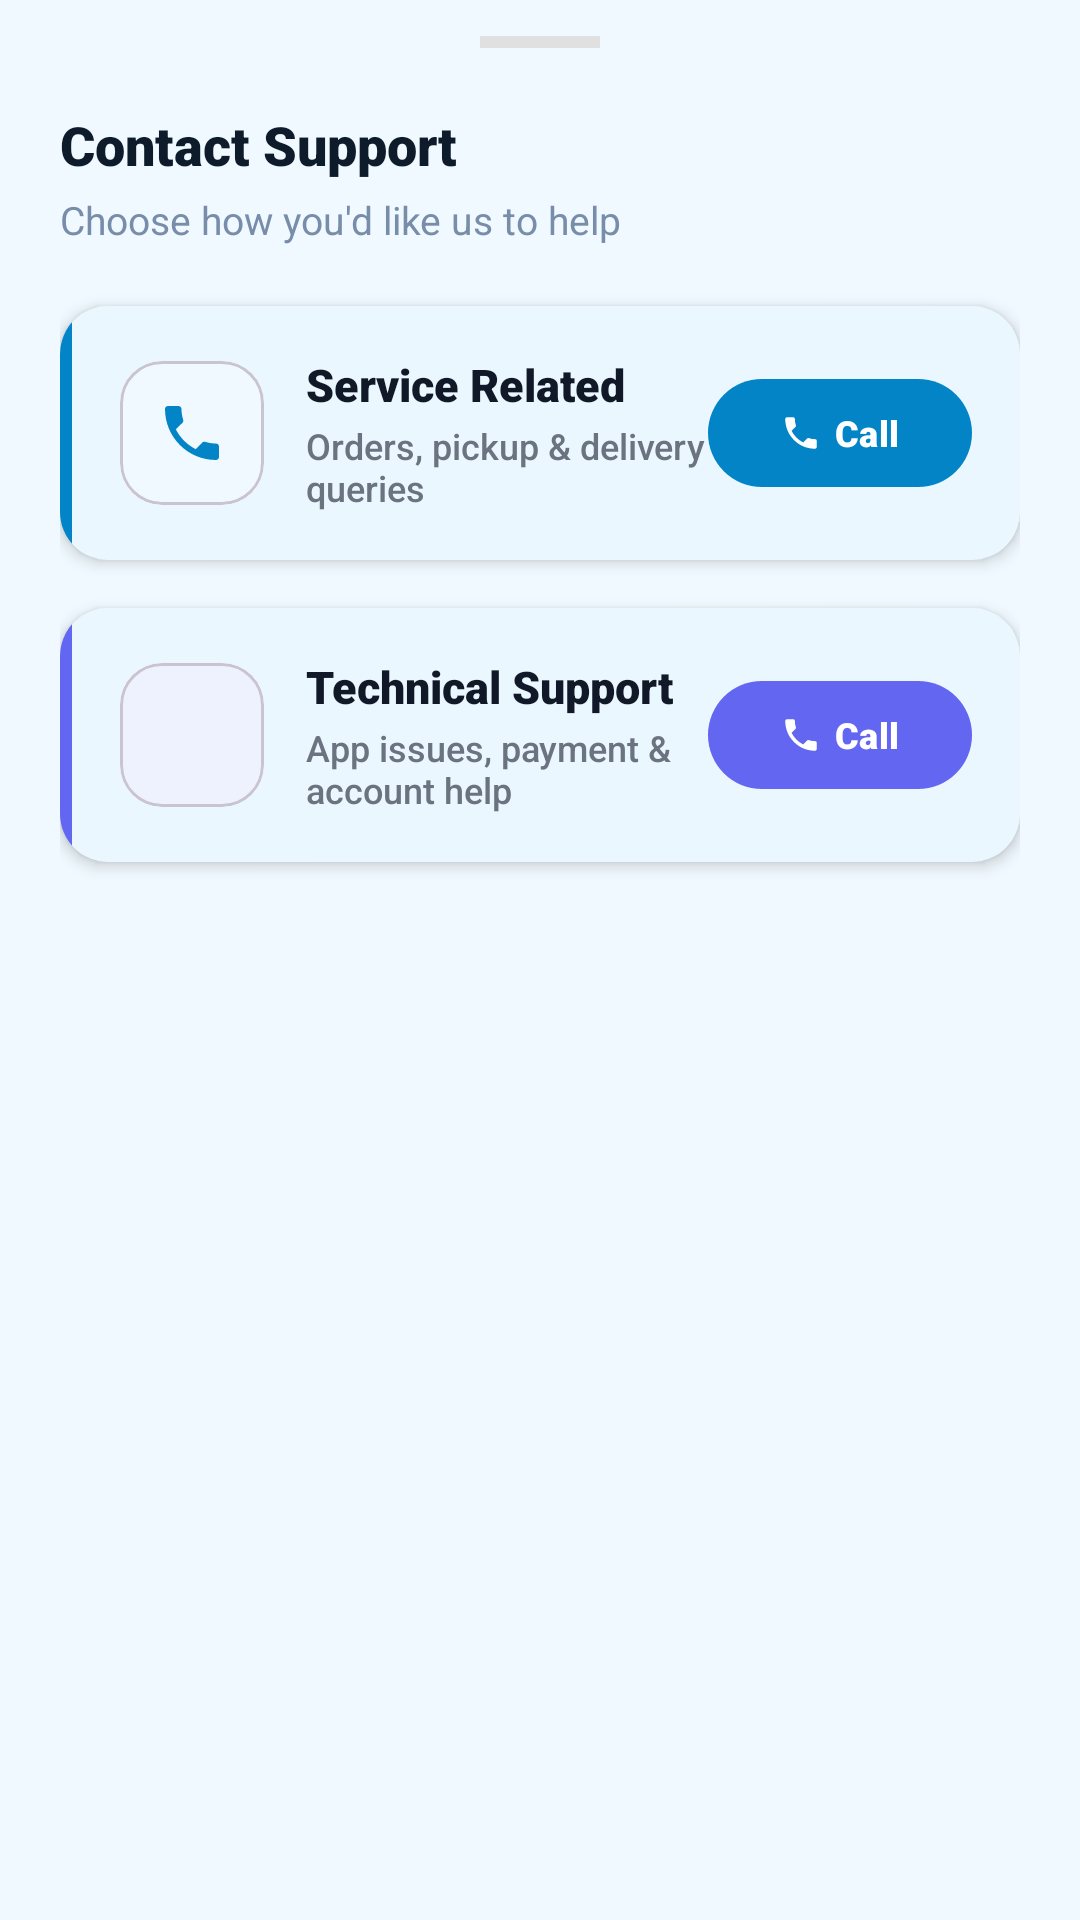

Here is an Android app screen rendered from its layout file. Give the layout XML and the strings, colors and styles it references.
<!-- AndroidManifest.xml: application theme Theme.Freshfold -->
<!-- res/layout/dialog_contact_options.xml -->
<?xml version="1.0" encoding="utf-8"?>
<LinearLayout xmlns:android="http://schemas.android.com/apk/res/android"
    xmlns:app="http://schemas.android.com/apk/res-auto"
    android:layout_width="match_parent"
    android:layout_height="wrap_content"
    android:orientation="vertical"
    android:paddingHorizontal="20dp"
    android:paddingTop="12dp"
    android:paddingBottom="32dp"
    android:background="@drawable/bg_bottom_sheet">

    
    <View
        android:layout_width="40dp"
        android:layout_height="4dp"
        android:layout_gravity="center_horizontal"
        android:layout_marginBottom="20dp"
        android:background="#E0E0E0"
        android:backgroundTint="#E0E0E0" />

    
    <TextView
        android:layout_width="wrap_content"
        android:layout_height="wrap_content"
        android:fontFamily="sans-serif-black"
        android:text="Contact Support"
        android:textColor="@color/text_h1"
        android:textSize="18sp" />

    <TextView
        android:layout_width="wrap_content"
        android:layout_height="wrap_content"
        android:layout_marginTop="4dp"
        android:layout_marginBottom="20dp"
        android:fontFamily="sans-serif"
        android:text="Choose how you'd like us to help"
        android:textColor="@color/text_muted"
        android:textSize="13sp" />

    
    <com.google.android.material.card.MaterialCardView
        android:id="@+id/cardServiceSupport"
        android:layout_width="match_parent"
        android:layout_height="wrap_content"
        android:layout_marginBottom="16dp"
        app:cardBackgroundColor="#FFFFFF"
        app:cardCornerRadius="16dp"
        app:cardElevation="3dp"
        app:strokeWidth="0dp">

        <LinearLayout
            android:layout_width="match_parent"
            android:layout_height="wrap_content"
            android:orientation="horizontal">

            
            <View
                android:layout_width="4dp"
                android:layout_height="match_parent"
                android:background="#0284C7" />

            <LinearLayout
                android:layout_width="match_parent"
                android:layout_height="wrap_content"
                android:gravity="center_vertical"
                android:orientation="horizontal"
                android:padding="16dp">

                
                <com.google.android.material.card.MaterialCardView
                    android:layout_width="48dp"
                    android:layout_height="48dp"
                    app:cardBackgroundColor="#F0F9FF"
                    app:cardCornerRadius="14dp"
                    app:cardElevation="0dp">
                    <ImageView
                        android:layout_width="match_parent"
                        android:layout_height="match_parent"
                        android:padding="12dp"
                        android:src="@drawable/ic_phone_call"
                        app:tint="#0284C7" />
                </com.google.android.material.card.MaterialCardView>

                
                <LinearLayout
                    android:layout_width="0dp"
                    android:layout_height="wrap_content"
                    android:layout_weight="1"
                    android:layout_marginStart="14dp"
                    android:orientation="vertical">

                    <TextView
                        android:layout_width="wrap_content"
                        android:layout_height="wrap_content"
                        android:fontFamily="sans-serif-black"
                        android:text="Service Related"
                        android:textColor="#111827"
                        android:textSize="15sp" />

                    <TextView
                        android:layout_width="wrap_content"
                        android:layout_height="wrap_content"
                        android:layout_marginTop="2dp"
                        android:fontFamily="sans-serif-medium"
                        android:text="Orders, pickup &amp; delivery queries"
                        android:textColor="#6B7280"
                        android:textSize="12sp" />
                </LinearLayout>

                
                <com.google.android.material.button.MaterialButton
                    android:id="@+id/btnCallService"
                    android:layout_width="wrap_content"
                    android:layout_height="36dp"
                    android:paddingHorizontal="16dp"
                    android:text="Call"
                    android:textAllCaps="false"
                    android:textColor="#FFFFFF"
                    android:textSize="12sp"
                    android:fontFamily="sans-serif-black"
                    app:backgroundTint="#0284C7"
                    app:cornerRadius="18dp"
                    app:icon="@drawable/ic_phone"
                    app:iconGravity="textStart"
                    app:iconPadding="4dp"
                    app:iconSize="14dp"
                    app:iconTint="#FFFFFF"
                    android:insetTop="0dp"
                    android:insetBottom="0dp" />

            </LinearLayout>
        </LinearLayout>
    </com.google.android.material.card.MaterialCardView>

    
    <com.google.android.material.card.MaterialCardView
        android:id="@+id/cardTechnicalSupport"
        android:layout_width="match_parent"
        android:layout_height="wrap_content"
        app:cardBackgroundColor="#FFFFFF"
        app:cardCornerRadius="16dp"
        app:cardElevation="3dp"
        app:strokeWidth="0dp">

        <LinearLayout
            android:layout_width="match_parent"
            android:layout_height="wrap_content"
            android:orientation="horizontal">

            
            <View
                android:layout_width="4dp"
                android:layout_height="match_parent"
                android:background="#6366F1" />

            <LinearLayout
                android:layout_width="match_parent"
                android:layout_height="wrap_content"
                android:gravity="center_vertical"
                android:orientation="horizontal"
                android:padding="16dp">

                
                <com.google.android.material.card.MaterialCardView
                    android:layout_width="48dp"
                    android:layout_height="48dp"
                    app:cardBackgroundColor="#EEF2FF"
                    app:cardCornerRadius="14dp"
                    app:cardElevation="0dp">
                    <ImageView
                        android:layout_width="match_parent"
                        android:layout_height="match_parent"
                        android:padding="12dp"
                        android:src="@drawable/ic_settings"
                        app:tint="#6366F1" />
                </com.google.android.material.card.MaterialCardView>

                
                <LinearLayout
                    android:layout_width="0dp"
                    android:layout_height="wrap_content"
                    android:layout_weight="1"
                    android:layout_marginStart="14dp"
                    android:orientation="vertical">

                    <TextView
                        android:layout_width="wrap_content"
                        android:layout_height="wrap_content"
                        android:fontFamily="sans-serif-black"
                        android:text="Technical Support"
                        android:textColor="#111827"
                        android:textSize="15sp" />

                    <TextView
                        android:layout_width="wrap_content"
                        android:layout_height="wrap_content"
                        android:layout_marginTop="2dp"
                        android:fontFamily="sans-serif-medium"
                        android:text="App issues, payment &amp; account help"
                        android:textColor="#6B7280"
                        android:textSize="12sp" />
                </LinearLayout>

                
                <com.google.android.material.button.MaterialButton
                    android:id="@+id/btnCallTechnical"
                    android:layout_width="wrap_content"
                    android:layout_height="36dp"
                    android:paddingHorizontal="16dp"
                    android:text="Call"
                    android:textAllCaps="false"
                    android:textColor="#FFFFFF"
                    android:textSize="12sp"
                    android:fontFamily="sans-serif-black"
                    app:backgroundTint="#6366F1"
                    app:cornerRadius="18dp"
                    app:icon="@drawable/ic_phone"
                    app:iconGravity="textStart"
                    app:iconPadding="4dp"
                    app:iconSize="14dp"
                    app:iconTint="#FFFFFF"
                    android:insetTop="0dp"
                    android:insetBottom="0dp" />

            </LinearLayout>
        </LinearLayout>
    </com.google.android.material.card.MaterialCardView>

</LinearLayout>
<!-- resources referenced by this layout -->
<resources>
  <color name="text_h1">#0D1B2A</color>
  <color name="text_muted">#778DA9</color>
  <!-- drawable ic_phone (drawable) -->
  <vector xmlns:android="http://schemas.android.com/apk/res/android"
      android:width="24dp"
      android:height="24dp"
      android:viewportWidth="24"
      android:viewportHeight="24">
      <path
          android:fillColor="@android:color/black"
          android:pathData="M6.62,10.79c1.44,2.83 3.76,5.14 6.59,6.59l2.2,-2.2c0.27,-0.27 0.67,-0.36 1.02,-0.24c1.12,0.37 2.33,0.57 3.57,0.57c0.55,0 1,0.45 1,1V20c0,0.55 -0.45,1 -1,1C10.61,21 3,13.39 3,4c0,-0.55 0.45,-1 1,-1h3.5c0.55,0 1,0.45 1,1c0,1.25 0.2,2.45 0.57,3.57c0.11,0.35 0.03,0.74 -0.25,1.02L6.62,10.79z" />
  </vector>
  <!-- drawable ic_phone_call (drawable) -->
  <?xml version="1.0" encoding="utf-8"?>
  <vector xmlns:android="http://schemas.android.com/apk/res/android"
      android:width="24dp"
      android:height="24dp"
      android:viewportWidth="24"
      android:viewportHeight="24">
      <path
          android:fillColor="@color/brand_indigo"
          android:pathData="M6.62,10.79c1.44,2.83 3.76,5.14 6.59,6.59l2.2,-2.2c0.27,-0.27 0.67,-0.36 1.02,-0.24 1.12,0.37 2.33,0.57 3.57,0.57 0.55,0 1,0.45 1,1V20c0,0.55 -0.45,1 -1,1C10.61,21 3,13.39 3,4c0,-0.55 0.45,-1 1,-1h3.5c0.55,0 1,0.45 1,1 0,1.25 0.2,2.45 0.57,3.57 0.11,0.35 0.03,0.74 -0.24,1.02l-2.21,2.2z" />
  </vector>
  <style name="Theme.Freshfold" parent="Base.Theme.Freshfold" />
  <color name="brand_indigo">#00A3FF</color>
  <style name="Base.Theme.Freshfold" parent="Theme.Material3.DayNight.NoActionBar">
          <item name="colorPrimary">@color/brand_indigo</item>
          <item name="colorPrimaryVariant">@color/brand_indigo_dark</item>
          <item name="colorSecondary">@color/brand_mint</item>
          <item name="colorSurface">@color/bg_surface</item>
          <item name="android:colorBackground">@color/bg_app</item>
          <item name="android:windowBackground">@color/bg_app</item>
          <item name="android:statusBarColor">@android:color/transparent</item>
          <item name="android:windowLightStatusBar" tools:targetApi="m">false</item>
      </style>
  <color name="brand_indigo_dark">#0077CC</color>
  <color name="brand_mint">#00D6A3</color>
  <color name="bg_surface">#FFFFFF</color>
  <color name="bg_app">#F0F9FF</color>
</resources>
